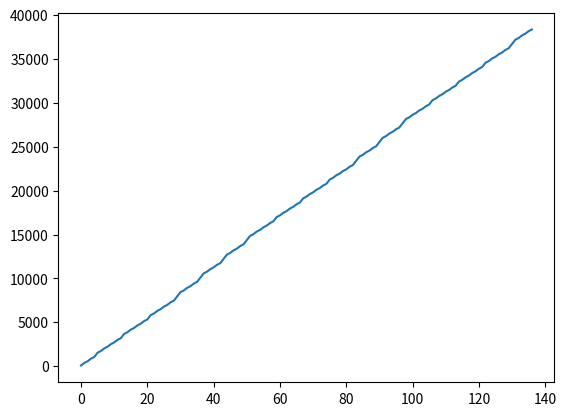

Python code for this plot:
def int_to_binary_array(a):
    return bin(a)[2:]

def pow_mod_n(base, power, n, value=1):
    return pow_mod_n_inner(base, int_to_binary_array(power), n, value)

def pow_mod_n_inner(base, bits_arr, n, value):
    if len(bits_arr) == 0:
        return value % n 
    
    # because python magic we do not have to apply the rule  (a*b) % N  =>  (a%N * b%N) % N
    value = (value ** 2) * (base ** int(bits_arr[0])) % n 
    return pow_mod_n_inner(base, bits_arr[1:], n, value)

def p(L, n):
    power = 1
    while (n > 0):
        power += 1
        v = 2 ** power
        if (int(str(v)[0:3]) == L):
            print(power)
            n -= 1 

    return power


print("\n\n", p(123, 45))

data = [90,379,575,864,1060,1545,1741,2030,2226,2515,2711,3000,3196,3681,3877,4166,4362,4651,4847,5136,5332,5817,6013,6302,6498,6787,6983,7272,7468,7953,8438,8634,8923,9119,9408,9604,10089,10574,10770,11059,11255,11544,11740,12225,12710,12906,13195,13391,13680,13876,14361,14846,15042,15331,15527,15816,16012,16301,16497,16982,17178,17467,17663,17952,18148,18437,18633,19118,19314,19603,19799,20088,20284,20573,20769,21254,21450,21739,21935,22224,22420,22709,22905,23390,23875,24071,24360,24556,24845,25041,25526,26011,26207,26496,26692,26981,27177,27662,28147,28343,28632,28828,29117,29313,29602,29798,30283,30479,30768,30964,31253,31449,31738,31934,32419,32615,32904,33100,33389,33585,33874,34070,34555,34751,35040,35236,35525,35721,36010,36206,36691,37176,37372,37661,37857,38146,38342]

import matplotlib.pyplot as plt
plt.plot(data)
plt.show()